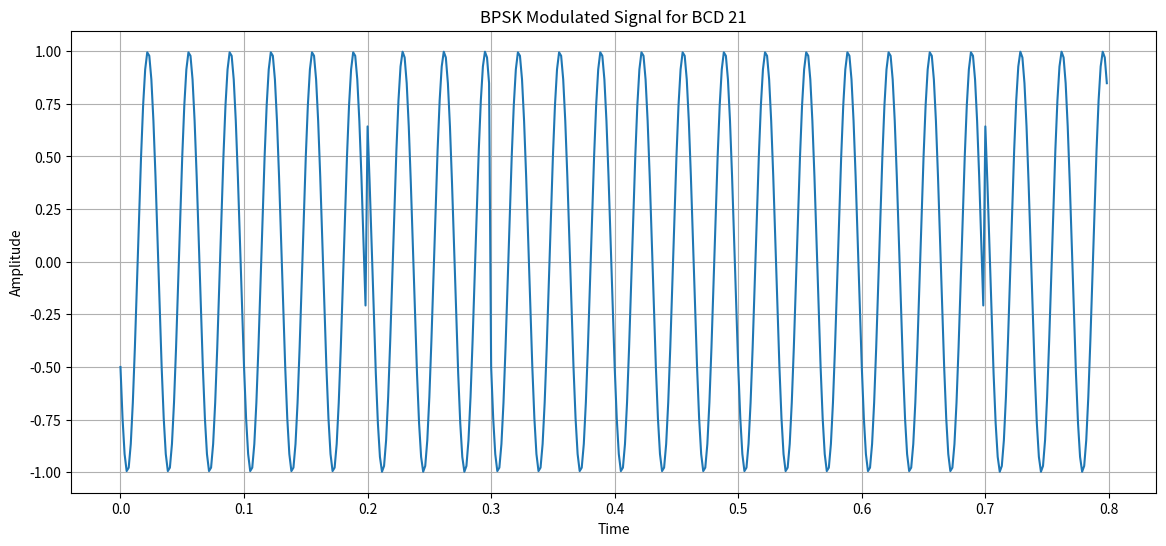

Here is the Python script that generated this plot:
# -*- coding: utf-8 -*-

#BPSK WITH PHASE:

import numpy as np
import matplotlib.pyplot as plt

# Convert BCD to binary
bcd = 21
binary = ''.join(format(int(digit), '04b') for digit in str(bcd))

# Function to generate cosine wave
def cosineWave(f, overSamplingRate, nCycles, phase):
    fs = overSamplingRate * f
    t = np.arange(0, nCycles * 1/f, 1/fs)
    g = np.cos(2 * np.pi * f * t + phase)
    return g

# Parameters
fm = 10  # Modulation frequency (bits per second)
fc = 30  # Carrier frequency (Hz)
overSamplingRate = 20
fs = overSamplingRate * fc  # Sampling rate

# Define modulation signals for '0' and '1'
mod_0 = cosineWave(fc, overSamplingRate, fc/fm, 2*np.pi/3)
mod_1 = cosineWave(fc, overSamplingRate, fc/fm, 5*np.pi/18)

# Generate modulated signal
modulated_signal = []
for bit in binary:
    if bit == '0':
        modulated_signal.extend(mod_0)
    elif bit == '1':
        modulated_signal.extend(mod_1)

# Time vector
t = np.arange(0, len(binary) * 1/fm, 1/fs)

# Plot modulated signal
plt.figure(figsize=(14, 6))
plt.plot(t, modulated_signal)
plt.xlabel("Time")
plt.ylabel("Amplitude")
plt.title("BPSK Modulated Signal for BCD 21")
plt.grid(True)
plt.show()